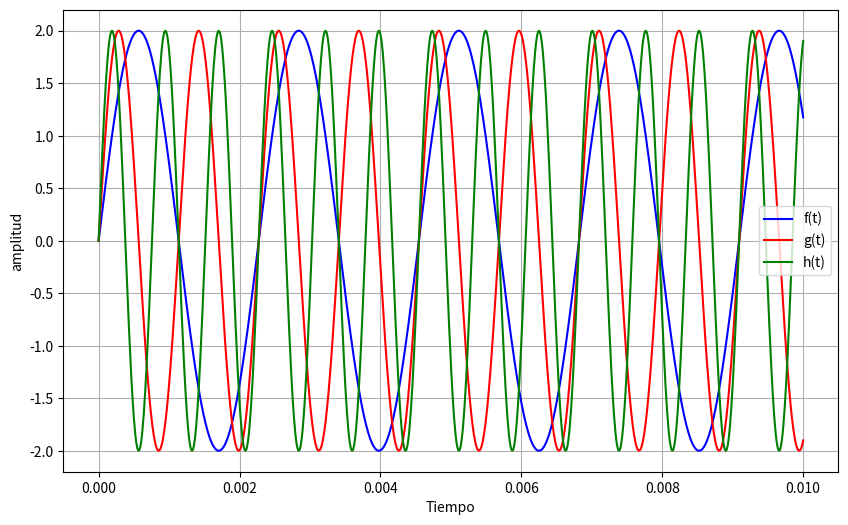
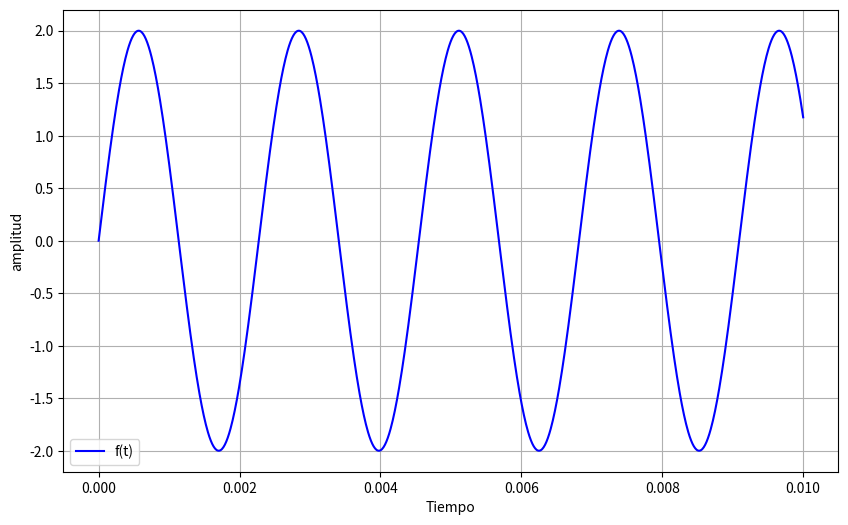

Python code for these plots, in order:
import matplotlib.pyplot as plt
import numpy as np

A = 2
f = 440
w0 = 2 * np.pi * f

# t = [10,20,30,40]
t = np.linspace(0,0.01,1000)
print('f(t)= Asen(w0t)','g(t)= Asen(2w0t)','h(t)= Asen(3w0t)',sep='\n')

plt.figure(figsize=(10,6))
plt.plot(t, A * np.sin(w0 * t), label='f(t)', color='blue')
plt.plot(t, A * np.sin(2 * w0 * t), label='g(t)', color='red')
plt.plot(t, A * np.sin(3 * w0 * t), label='h(t)', color='green')
plt.xlabel('Tiempo')
plt.ylabel('amplitud')
plt.grid(True)
plt.legend()
plt.show()


plt.figure(figsize=(10,6))
plt.plot(t, A * np.sin(w0 * t), label='f(t)', color='blue')
# plt.plot(t, A / 2**(1/2), label='Valor eficaz', color='yellow')
plt.xlabel('Tiempo')
plt.ylabel('amplitud')
plt.grid(True)
plt.legend()
plt.show()